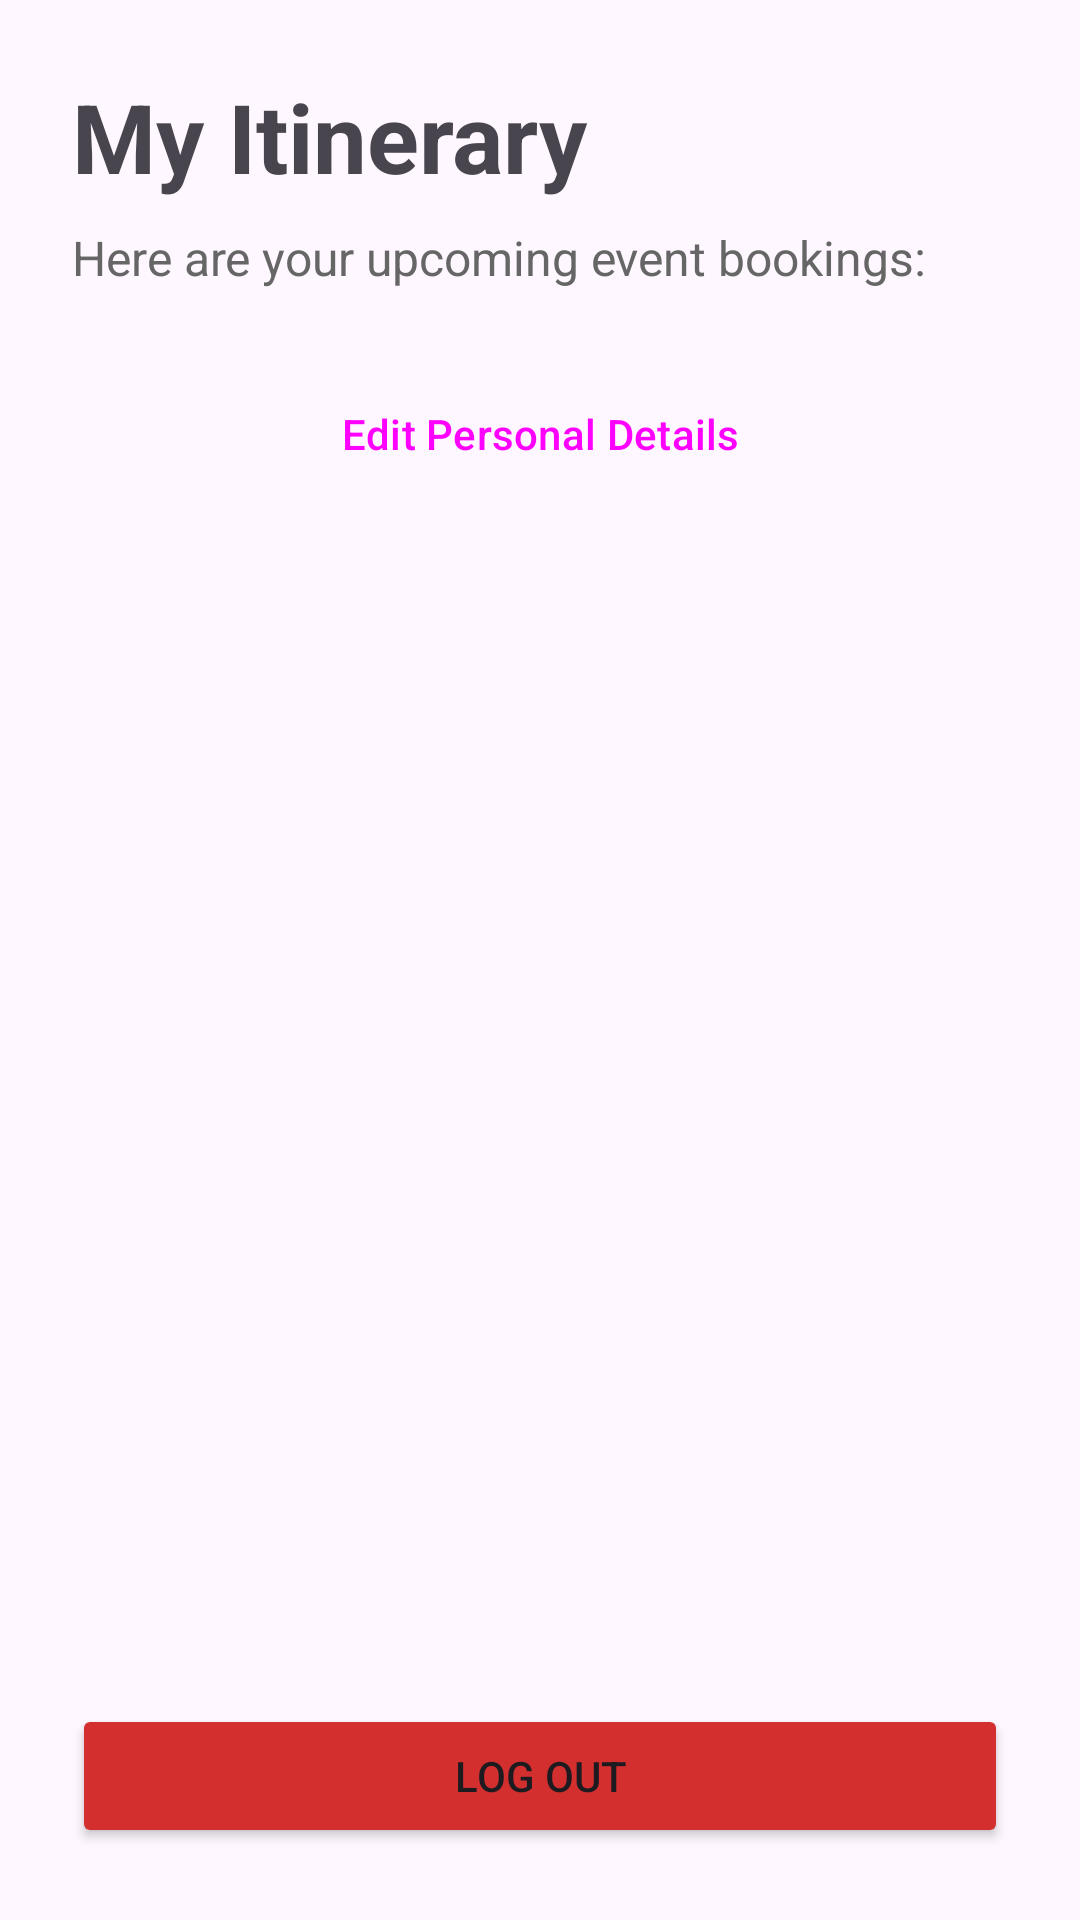

Reconstruct the res/layout file that produces this screen, plus the resources it refers to.
<!-- AndroidManifest.xml: application theme Theme.EventPlan -->
<!-- res/layout/activity_client_profile.xml -->
<?xml version="1.0" encoding="utf-8"?>
<LinearLayout xmlns:android="http://schemas.android.com/apk/res/android"
    android:layout_width="match_parent"
    android:layout_height="match_parent"
    android:orientation="vertical"
    android:padding="24dp">

    <TextView
        android:layout_width="wrap_content"
        android:layout_height="wrap_content"
        android:text="My Itinerary"
        android:textSize="32sp"
        android:textStyle="bold"
        android:layout_marginBottom="8dp"/>

    <TextView
        android:layout_width="wrap_content"
        android:layout_height="wrap_content"
        android:text="Here are your upcoming event bookings:"
        android:textSize="16sp"
        android:textColor="#666666"
        android:layout_marginBottom="24dp"/>

    <Button
        android:id="@+id/btnEditClientProfile"
        android:layout_width="match_parent"
        android:layout_height="wrap_content"
        android:text="Edit Personal Details"
        style="?attr/materialButtonOutlinedStyle"
        android:layout_marginBottom="16dp"/>

    <androidx.recyclerview.widget.RecyclerView
        android:id="@+id/rvClientBookings"
        android:layout_width="match_parent"
        android:layout_height="0dp"
        android:layout_weight="1"
        android:layout_marginBottom="16dp" />

    <Button
        android:id="@+id/btnLogout"
        android:layout_width="match_parent"
        android:layout_height="wrap_content"
        android:text="Log Out"
        android:backgroundTint="#D32F2F" />

</LinearLayout>
<!-- resources referenced by this layout -->
<resources>
  <style name="Theme.EventPlan" parent="Base.Theme.EventPlan" />
  <style name="Base.Theme.EventPlan" parent="Theme.Material3.DayNight.NoActionBar">
          
          
          <item name="colorPrimary">@color/my_primary</item>
          <item name="colorSecondary">@color/my_accent</item>
      </style>
  <color name="my_primary">#212121</color>
  <color name="my_accent">#81B29A</color>
</resources>
